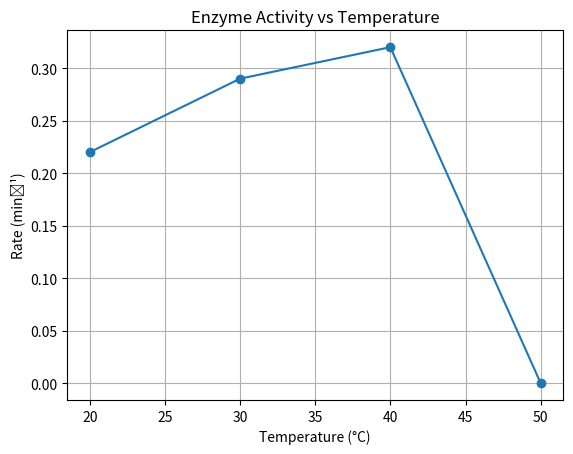

The script that saved this image:
#doing my bio homework

import matplotlib.pyplot as plt

# Data
temperature = [20, 30, 40, 50]
rate = [0.22, 0.29, 0.32, 0.0]

# Plot
plt.plot(temperature, rate, marker='o')
plt.title("Enzyme Activity vs Temperature")
plt.xlabel("Temperature (°C)")
plt.ylabel("Rate (min⁻¹)")
plt.grid(True)
plt.show()
